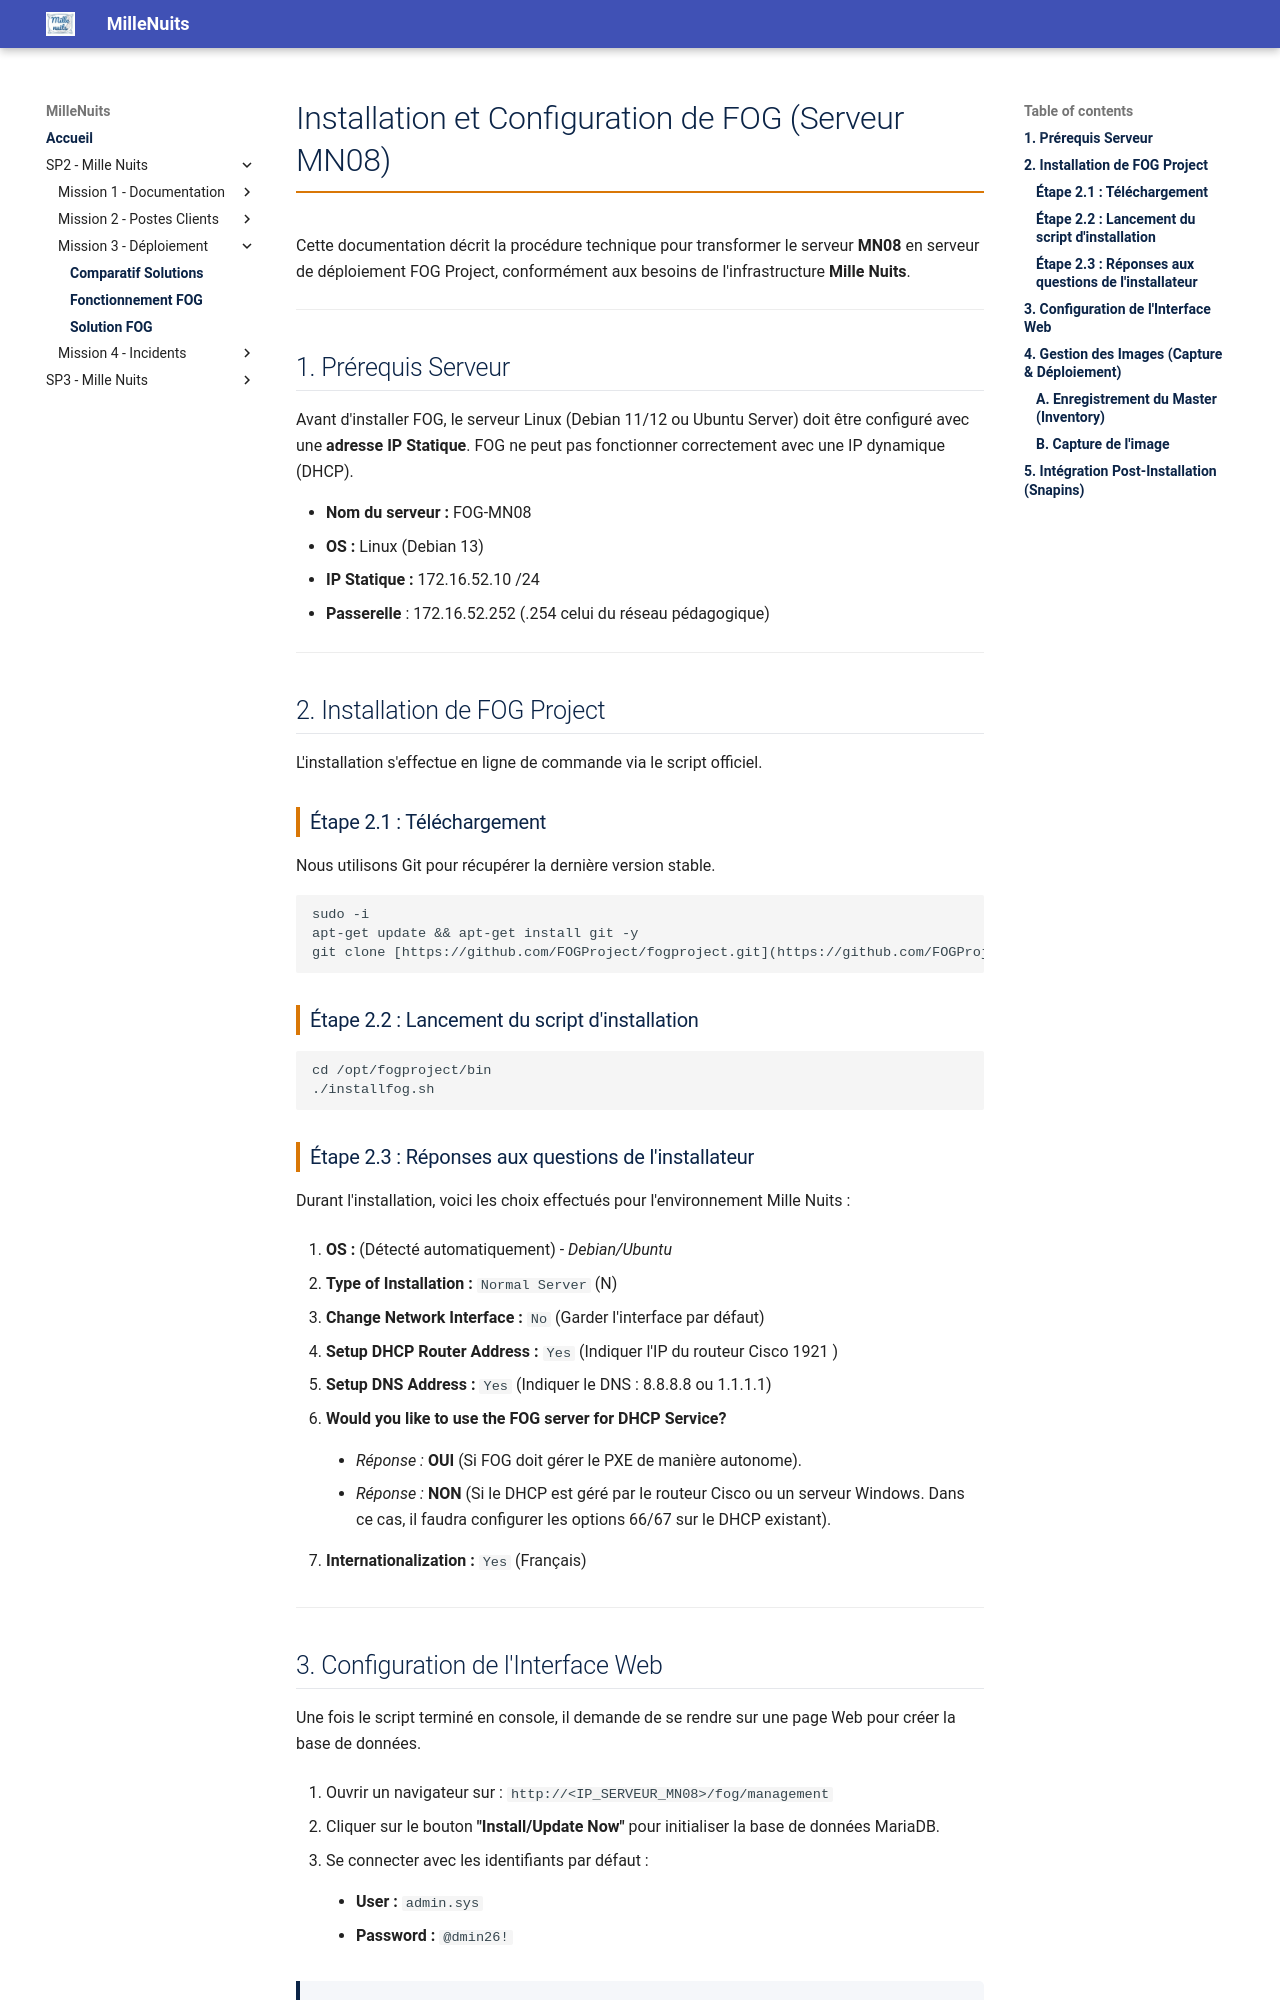

repository: IT-Amine/MilleNuits · page: SP2-MilleNuits/mission3/fog/index.html · generator: mkdocs

<style>
:root {
    --couleur-lycee: #1e3a8a; /* Bleu */
    --couleur-titre: #d97706; /* Orange */
    --gris-clair: #f3f4f6;
}

h1 { color: var(--couleur-lycee); border-bottom: 2px solid var(--couleur-titre); padding-bottom: 10px; }
h2 { color: var(--couleur-lycee); margin-top: 30px; border-bottom: 1px solid #e5e7eb; padding-bottom: 5px; }
h3 { color: #333; border-left: 4px solid var(--couleur-titre); padding-left: 10px; margin-top: 25px; }

/* En-tête */
.header-container { 
    display: flex; align-items: center; justify-content: space-between; 
    margin-bottom: 40px; border-bottom: 1px solid #ddd; padding-bottom: 20px;
}
.logo img { 
    width: 250px; 
    height: auto; 
}
.info-box { text-align: right; color: #555; font-size: 1em; line-height: 1.4; }

/* Tableaux */
table { width: 100%; border-collapse: collapse; margin: 20px 0; border-radius: 5px; overflow: hidden; box-shadow: 0 0 10px rgba(0,0,0,0.05); }
th { background-color: var(--couleur-lycee); color: white; padding: 12px; text-transform: uppercase; font-size: 0.9em; }
td { border: 1px solid #e5e7eb; padding: 10px; text-align: center; }
td:first-child { text-align: left; font-weight: bold; color: var(--couleur-lycee); }
tr:nth-child(even) { background-color: #f9fafb; }

/* Boites */
.calc-box { 
    background-color: var(--gris-clair); 
    border-left: 4px solid var(--couleur-titre); 
    padding: 15px; 
    margin-bottom: 20px; 
    border-radius: 0 5px 5px 0;
}
.status-ok { color: #166534; font-weight: bold; background-color: #dcfce7; padding: 5px 10px; border-radius: 15px; }
</style>

# Installation et Configuration de FOG (Serveur MN08)

Cette documentation décrit la procédure technique pour transformer le serveur **MN08** en serveur de déploiement FOG Project, conformément aux besoins de l'infrastructure **Mille Nuits**.

---

## 1. Prérequis Serveur

Avant d'installer FOG, le serveur Linux (Debian 11/12 ou Ubuntu Server) doit être configuré avec une **adresse IP Statique**. FOG ne peut pas fonctionner correctement avec une IP dynamique (DHCP).

* **Nom du serveur :** FOG-MN08
* **OS :** Linux (Debian 13)
* **IP Statique :** 172.16.52.10 /24
* **Passerelle** : 172.16.52.252 (.254 celui du réseau pédagogique)

---

## 2. Installation de FOG Project
L'installation s'effectue en ligne de commande via le script officiel.

### Étape 2.1 : Téléchargement
Nous utilisons Git pour récupérer la dernière version stable.

```
sudo -i
apt-get update && apt-get install git -y
git clone [https://github.com/FOGProject/fogproject.git](https://github.com/FOGProject/fogproject.git) /opt/fogproject
```

### Étape 2.2 : Lancement du script d'installation
```
cd /opt/fogproject/bin
./installfog.sh
```
